Run: headless pygame with SDL's dummy video driver; simulated clock (each Clock.tick advances the game by its frame time, no real sleeping); random seed 0; keys injected as events and as key.get_pressed() state; mouse plan: one left click at the window centre at the start of phase 2, then a move to the lower-right quarter at the start of phase 3.
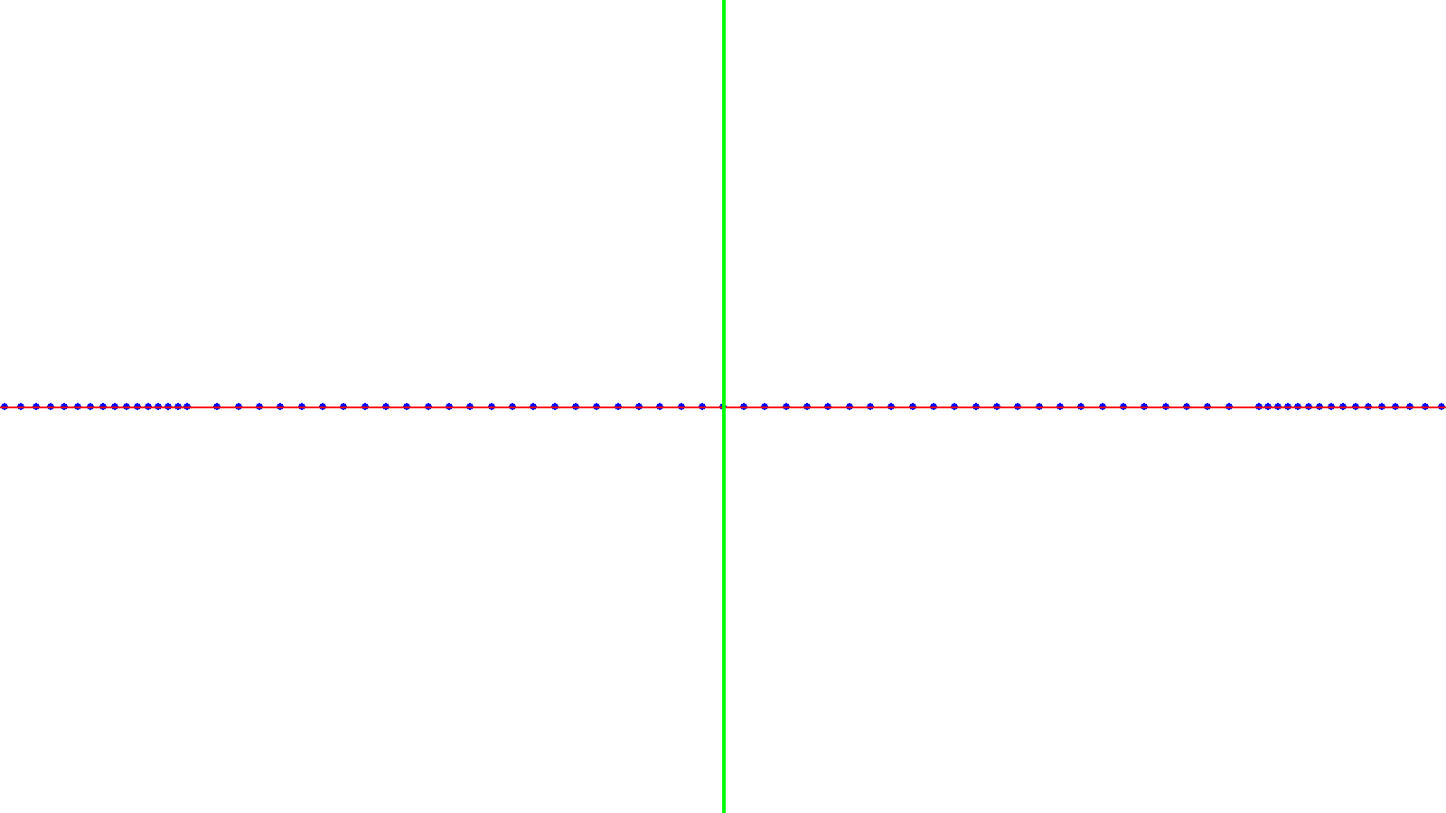
Frame 1 of 4 · flips 1–60 · no input
Frame 2 of 4 · flips 61–180 · clicked the window centre · tapped SPACE, RETURN · held RIGHT (→), D · screen unchanged from frame 1, image omitted
Frame 3 of 4 · flips 181–300 · moved the mouse to the lower-right quarter · held DOWN (↓), S · screen unchanged from frame 2, image omitted
Frame 4 of 4 · flips 301–420 · held LEFT (←), A, UP (↑), W · screen unchanged from frame 3, image omitted

The pygame program that drew these frames:

import pygame, math

FENETRE = (1600, 900)
BLANC = (255, 255, 255)
VERT = (0, 255, 0)
ROUGE = (255, 0, 0)
BLEU = (0, 0, 255)

X = 0
Y = 1
Z = 2

clic_start = [0, 0]
clic_actif = False
redessiner = True

obs = [0, 0, -1400]

def traiter_evenements():
   global clic_actif, clic_start, obs, redessiner
   for evenement in pygame.event.get():
      if evenement.type == pygame.QUIT:
         pygame.display.quit()
         exit()
      elif evenement.type == pygame.MOUSEBUTTONDOWN:
         if evenement.button == 1:
            clic_actif = True
            clic_start[X] = evenement.pos[X]
            clic_start[Y] = evenement.pos[Y]
         elif evenement.button == 4:
            redessiner = True
            bouger_points(10)
         elif evenement.button == 5:
            redessiner = True
            bouger_points(-10)
      elif evenement.type == pygame.MOUSEBUTTONUP:
         if evenement.button == 1:
            clic_actif = False
      elif evenement.type == pygame.MOUSEMOTION:
         if clic_actif:
            redessiner = True
            diff_x = evenement.pos[X] - clic_start[X]
            diff_y = evenement.pos[Y] - clic_start[Y]
            rotationY(-2*diff_x / FENETRE[X])
            rotationX(2*diff_y / FENETRE[Y])
            clic_start[X] = evenement.pos[X]
            clic_start[Y] = evenement.pos[Y]


def distance(v1, v2):
   dist_carre = 0
   for i in range(len(v1)):
      dist_carre += (v1[i] - v2[i]) ** 2

   return math.sqrt(dist_carre)

def bouger_points(dist):
   for p in points:
      p[Z] += dist

def dessiner():
   dist = obs[Z]
   for p in points:
      x = dist * p[X] / (p[Z] + dist)
      y = dist * p[Y] / (p[Z] + dist)
      pygame.draw.circle(fenetre, BLEU, (int(x) + (FENETRE[X] // 2), (FENETRE[Y] // 2)-int(y)), 4)
      # pygame.draw.circle(fenetre, BLEU, (int(p[0] + 400), int(300-p[1])), 4)

   for l in lignes:
      start_x = dist * points[l[0]][X] / (points[l[0]][Z] + dist)
      start_y = dist * points[l[0]][Y] / (points[l[0]][Z] + dist)

      end_x = dist * points[l[1]][X] / (points[l[1]][Z] + dist)
      end_y = dist * points[l[1]][Y] / (points[l[1]][Z] + dist)

      start = (start_x + (FENETRE[X] // 2), (FENETRE[Y] // 2)-start_y)
      end = (end_x + (FENETRE[X] // 2), (FENETRE[Y] // 2)-end_y)

      # start = (points[l[0]][0] + 400, 300-points[l[0]][1])
      # end = (points[l[1]][0] + 400, 300-points[l[1]][1])

      couleur = l[2];

      largeur = 4 if couleur == VERT else 2
      pygame.draw.line(fenetre, couleur, start, end, largeur)

def rotationZ(angle):
   sin = math.sin(angle)
   cos = math.cos(angle)

   for p in points:
      x = p[X]
      y = p[Y]

      p[X] = x * cos - y * sin
      p[Y] = y * cos + x * sin

def rotationY(angle):
   sin = math.sin(angle)
   cos = math.cos(angle)

   for p in points:
      x = p[X]
      z = p[Z]

      p[X] = x * cos - z * sin
      p[Z] = z * cos + x * sin

def rotationX(angle):
   sin = math.sin(angle)
   cos = math.cos(angle)

   for p in points:
      y = p[Y]
      z = p[Z]

      p[Y] = y * cos - z * sin
      p[Z] = z * cos + y * sin


pygame.init()
fenetre = pygame.display.set_mode(FENETRE)

points = []
lignes = []

zt = 1000
dist = 40
for i in range(0, zt//dist):
   points.append([dist*i, 0, -zt])
   points.append([dist*i, 0, zt])
   points.append([-dist*i, 0, -zt])
   points.append([-dist*i, 0, zt])

   points.append([-zt, 0, dist*i])
   points.append([zt, 0, dist*i])
   points.append([-zt, 0, -dist*i])
   points.append([zt, 0, -dist*i])

   lignes.append([8*i, 8*i+1, ROUGE])
   lignes.append([8*i+2, 8*i+3, ROUGE])
   lignes.append([8*i+4, 8*i+5, ROUGE])
   lignes.append([8*i+6, 8*i+7, ROUGE])

points.append([0, zt, 0])
points.append([0, -zt, 0])
lignes.append([(8 * (zt // dist)),(8 * (zt // dist) + 1), VERT])
# rotationX(0.2)
# rotationY(0.1)

fenetre.fill(BLANC)
pygame.display.flip()

while True:
   traiter_evenements()

   fenetre.fill(BLANC)
   dessiner()
   pygame.display.flip()
   redessiner = False
   pygame.time.Clock().tick(30)
